Dataset: dataset_v1_new (GitHub, Shinecchi/HairBaldness). Classes: bald, balding, healthy, mild thinning, moderate thinning, severe thinning.

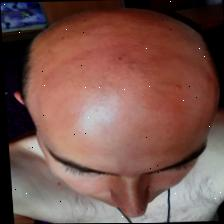
Label: balding

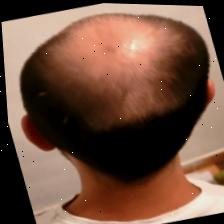
Label: severe thinning

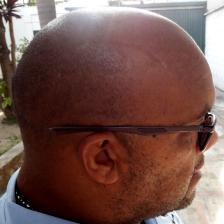
Label: bald

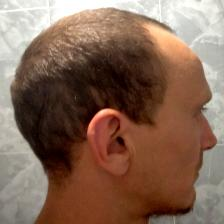
Label: mild thinning

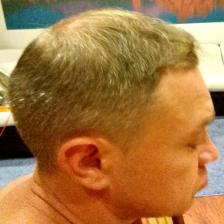
Label: healthy

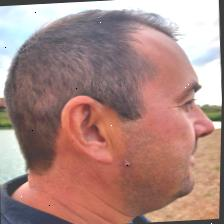
Label: moderate thinning
